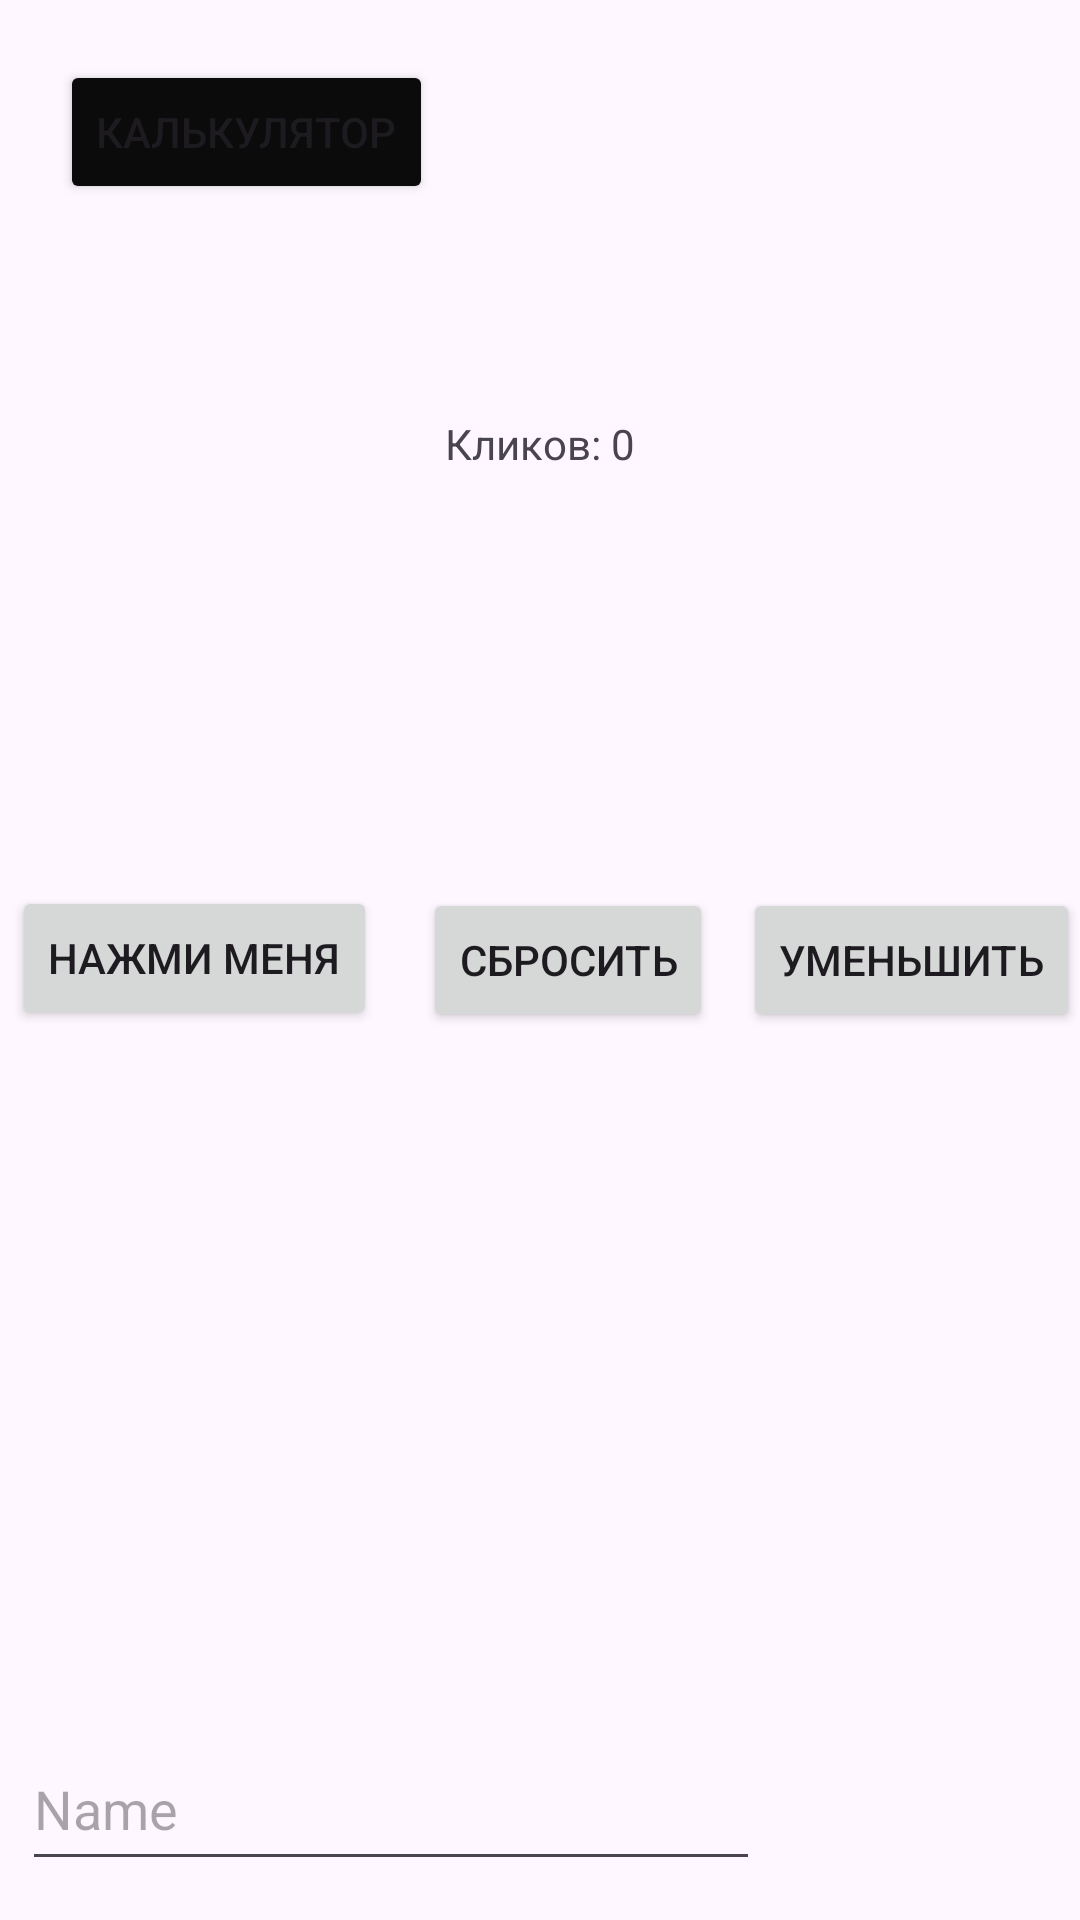

Here is an Android app screen rendered from its layout file. Give the layout XML and the strings, colors and styles it references.
<!-- AndroidManifest.xml: application theme Theme.Clicker -->
<!-- res/layout/activity_main.xml -->
<?xml version="1.0" encoding="utf-8"?>
<androidx.constraintlayout.widget.ConstraintLayout xmlns:android="http://schemas.android.com/apk/res/android"
    xmlns:app="http://schemas.android.com/apk/res-auto"
    xmlns:tools="http://schemas.android.com/tools"
    android:layout_width="match_parent"
    android:layout_height="match_parent"
    tools:context=".MainActivity">

    <TextView
        android:id="@+id/mainText"
        android:layout_width="wrap_content"
        android:layout_height="wrap_content"
        android:text="Кликов: 0"
        app:layout_constraintBottom_toTopOf="@+id/main_btn"
        app:layout_constraintEnd_toEndOf="parent"
        app:layout_constraintStart_toStartOf="parent"
        app:layout_constraintTop_toTopOf="parent"
        tools:ignore="MissingConstraints" />

    <Button
        android:id="@+id/main_btn"
        android:layout_width="wrap_content"
        android:layout_height="wrap_content"
        android:layout_marginStart="4dp"
        android:text="@string/click_me"
        app:layout_constraintBottom_toBottomOf="parent"
        app:layout_constraintStart_toStartOf="parent"
        app:layout_constraintTop_toTopOf="parent"
        app:layout_constraintVertical_bias="0.499"
        tools:ignore="MissingConstraints" />

    <Button
        android:id="@+id/decrement_btn"
        android:layout_width="wrap_content"
        android:layout_height="wrap_content"
        android:text="Уменьшить"
        app:layout_constraintBottom_toBottomOf="parent"
        app:layout_constraintEnd_toEndOf="parent"
        app:layout_constraintTop_toTopOf="parent"
        tools:ignore="MissingConstraints" />

    <Button
        android:id="@+id/reset_btn"
        android:layout_width="wrap_content"
        android:layout_height="wrap_content"
        android:text="Сбросить"
        app:layout_constraintBottom_toBottomOf="parent"
        app:layout_constraintEnd_toEndOf="parent"
        app:layout_constraintHorizontal_bias="0.535"
        app:layout_constraintStart_toStartOf="parent"
        app:layout_constraintTop_toTopOf="parent"
        tools:ignore="MissingConstraints" />

    <Button
        android:id="@+id/transition_calc"
        android:layout_width="wrap_content"
        android:layout_height="wrap_content"
        android:layout_marginStart="20dp"
        android:layout_marginTop="20dp"
        android:backgroundTint="#0B0B0B"
        android:text="калькулятор"
        app:layout_constraintStart_toStartOf="parent"
        app:layout_constraintTop_toTopOf="parent" />

    <EditText
        android:id="@+id/edit_name"
        android:layout_width="246dp"
        android:layout_height="51dp"
        android:layout_marginTop="576dp"
        android:hint="Name"
        app:layout_constraintEnd_toEndOf="parent"
        app:layout_constraintHorizontal_bias="0.063"
        app:layout_constraintStart_toStartOf="parent"
        app:layout_constraintTop_toTopOf="parent" />

</androidx.constraintlayout.widget.ConstraintLayout>
<!-- resources referenced by this layout -->
<resources>
  <string name="click_me">Нажми меня</string>
  <style name="Theme.Clicker" parent="Base.Theme.Clicker" />
  <style name="Base.Theme.Clicker" parent="Theme.Material3.DayNight">
          
          
      </style>
</resources>
